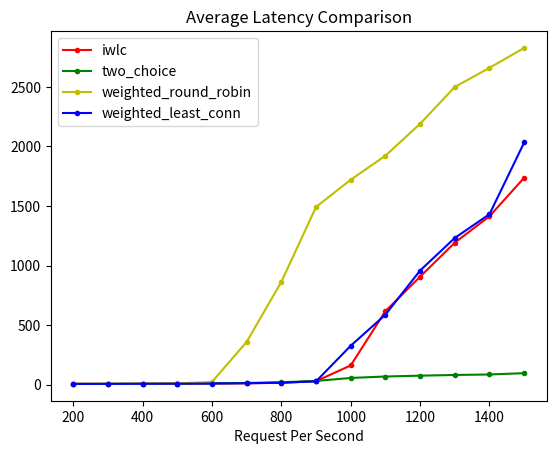

Reproduce this figure in Python.
import matplotlib.pyplot as plt
import math

def plot_percentile(path):
    lines = open(path).readlines()
    x = []
    y = []
    for line in lines:
        content = line.split()
        x.append(float(content[1]))
        y.append(math.log(float(content[0])))
        # y.append(float(content[0]))
    l = path.split('.')[0]
    plt.plot(x, y, label=f'{l}')  

def plot_percentiles():
    # ./wrk -D exp -t 1 -c 100 -d 20 -L -s ./scripts/media-microservices/compose-review.lua http://localhost:8080/wrk2-api/review/compose -R 1000
    # plot_percentile("r=5 c=10.txt")
    # plot_percentile("r=10 c=10.txt")
    plot_percentile("iwlc_compose_percentil.txt")
    plot_percentile("weighted_least_conn_compose_percentil.txt")
    plot_percentile("weighted_round_robin_compose_percentil.txt")
    plot_percentile("two_choice_compose_percentil.txt")
    # plot_percentile("r=100 c=10.txt")
    plt.xlabel("percentile")
    plt.ylabel("latency (log)")
    plt.grid(True)
    plt.legend()
    plt.title("Latency Percentile for 1000 Request Per Second")
    fig = plt.gcf()
    fig.set_size_inches(10, 8)
    plt.rc('font', size=12)
    plt.savefig("percentile4.png")

def plot_throughput():
    # for i in 10000 20000 30000 40000 50000
    # do
    #     ./wrk -t1 -c50 -d5s -R"$i" --latency http://127.0.0.1:8080
    # done
    # x = [10000, 20000, 30000, 40000, 50000]
    # iwlc = [9933.50, 19871.81, 29789.78, 39671.94, 43893.28]
    # two_choice = [9936.94, 19874.54, 29805.78, 39673.40, 44160.51]
    # rr = [9935.34, 15970.35, 29817.37, 39364.03, 40247.22]
    # least_conn = [9932.96, 19869.79, 29820.37, 39669.51, 42159.49]

    # for i in 500 10000 15000 20000 25000 30000 35000 40000 45000 50000
    # do
    #     ./wrk -t1 -c50 -d5s -R"$i" --latency http://127.0.0.1:8080
    # done
    # x = [500, 10000, 15000, 20000, 25000, 30000, 35000, 40000, 45000, 50000]
    # iwlc = [489.73, 9934.96, 14908.13, 19872.88, 24841.08, 29816.60, 34772.76, 39712.30, 44001.65, 43896.96]
    # two_choice = [489.66, 9933.32, 14906.07, 19876.25, 24842.57, 29811.33, 34752.95, 39653.13, 43477.68, 44796.36]
    # rr = [489.58, 9936.62, 14903.11, 19876.34, 24842.07, 29812.52, 34781.36, 39680.40, 41945.18, 42291.12]
    # least_conn = [489.65, 9937.12, 14907.30, 19872.38, 24834.55, 29801.94, 34769.10, 39680.33, 40904.72, 42111.62]

    # for i in 200 300 400 500 600 700 800 900 1000 1100
    # do
    #         ./wrk -D exp -t 1 -c 100 -d 10 -L -s ./scripts/media-microservices/compose-review.lua http://localhost:8080/wrk2-api/review/compose -R"$i"
    #         sleep 3
    # done
    # for i in 200 300 400 500 600 700 800 900 1000 1100 1200 1300 1400 1500
    # do
    #         ./wrk -D exp -t 1 -c 100 -d 10 -L -s ./scripts/media-microservices/compose-review.lua http://localhost:8080/wrk2-api/review/compose -R "$i"
    #         sleep 3
    # done
    x = [200, 300, 400, 500, 600, 700, 800, 900, 1000, 1100, 1200, 1300, 1400, 1500]
    iwlc = [198.66, 297.92, 397.02, 494.85, 594.48, 691.05, 791.45, 889.38, 966.35, 958.23, 959.67, 961.05, 968.01, 941.90]
    two_choice = [198.72, 297.93, 396.93, 494.93, 594.19, 691.20, 791.64, 879.16, 974.68, 1070.53, 1166.45, 1263.06, 1360.95, 1458.25]
    rr = [198.66, 297.70, 396.94, 494.84, 588.52, 642.99, 647.19, 592.75, 642.38, 651.71, 649.39, 625.05, 638.98, 636.36]
    least_conn = [198.71, 298.01, 396.92, 494.99, 594.60, 691.35, 791.99, 890.48, 935.45, 957.41, 944.99, 946.64, 930.82, 875.57]
    
    plt.plot(x, iwlc, label='iwlc')
    plt.plot(x, two_choice, label='two_choice')
    plt.plot(x, rr, label='weighted_round_robin')
    plt.plot(x, least_conn, label='weighted_least_conn')
    plt.plot(x, x, label='Maximum_Throughput')
    plt.grid()
    plt.ylabel("Throughput")
    plt.xlabel("Request_Per_Second")
    plt.legend()
    plt.title("Throughput Comparison")
    plt.savefig("throughput4.png")

def plot_mean_std():
    # for i in 500 10000 15000 20000 25000 30000 35000 40000 45000 50000
    # do
    #     ./wrk -t1 -c50 -d5s -R"$i" --latency http://127.0.0.1:8080
    # done
    # x = [200, 300, 400, 500, 600, 700, 800, 900, 1000, 1100]
    # iwlc_mean = [5.414, 5.750, 6.921, 7.463, 9.462, 10.957, 14.862, 24.143, 50.646, 762.995]
    # iwlc_std = [2.126, 2.324, 3.448, 3.396, 4.848, 5.578, 8.057, 13.716, 31.709, 681.145]
    # two_choice_mean = [5.245, 6.011, 7.025, 7.896, 10.429, 13.231, 14.663, 53.742, 58.172, 67.846]
    # two_choice_std = [2.152, 2.852, 3.934, 4.371, 5.915, 7.892, 34.198, 113.209, 114.010, 115.317]
    # rr_mean = [5.606, 6.297, 7.712, 10.710, 15.023, 319.874, 934.865, 1305.211, 1740.204, 2110.322]
    # rr_std = [2.590, 3.155, 4.643, 10.062, 12.496, 363.775, 726.097, 988.544, 1147.391, 1314.724]
    # least_conn_mean = [5.362, 5.695, 6.578, 7.449, 10.325, 12.113, 17.956, 168.697, 499.054, 940.186]
    # least_conn_std = [2.710, 2.075, 2.955, 3.383, 8.706, 7.058, 11.645, 147.458, 486.236, 785.396]

    # for i in 200 300 400 500 600 700 800 900 1000 1100 1200 1300 1400 1500
    # do
    #         ./wrk -D exp -t 1 -c 100 -d 10 -L -s ./scripts/media-microservices/compose-review.lua http://localhost:8080/wrk2-api/review/compose -R "$i"
    #         sleep 3
    # done
    x = [200, 300, 400, 500, 600, 700, 800, 900, 1000, 1100, 1200, 1300, 1400, 1500]
    iwlc_mean = [5.959, 5.956,6.817, 7.790, 8.933, 10.668, 14.750, 28.387, 160.907, 617.170, 906.286, 1192.221, 1413.780, 1737.797]
    iwlc_std = [3.161, 2.583, 3.258, 3.795, 4.421, 5.597, 8.706, 24.203, 129.043, 551.248, 736.456, 929.407, 1036.634, 1246.666]

    two_choice_mean = [5.780, 6.137, 7.157, 8.622, 10.297, 13.608, 19.481, 30.619, 55.497, 67.707, 74.745, 80.617, 84.667, 95.802]
    two_choice_std = [2.421, 2.837, 3.696, 4.824, 6.424, 7.907, 17.836, 35.871, 106.292, 117.712, 124.606, 129.911, 119.159, 127.223]

    rr_mean = [5.414, 5.994, 7.615, 9.700, 22.149, 358.932, 863.376, 1492.178, 1720.660, 1922.819, 2190.973, 2500.207, 2660.776, 2828.177]
    rr_std = [2.269, 2.693, 5.527, 6.467, 31.042, 358.249, 753.047, 1146.275, 1181.174, 1320.752, 1408.652, 1565.471, 1614.774, 1697.832]

    least_conn_mean = [5.355, 5.630, 6.580, 7.383, 8.823, 11.072, 15.493, 26.917, 326.252, 587.170, 958.021, 1231.951, 1431.174, 2033.647]
    least_conn_std = [1.918, 2.221, 3.386, 3.478, 4.460, 6.368, 9.780, 19.500, 298.838, 527.823, 782.261, 993.604, 1129.159, 1379.804]
    plt.subplot(2,2,1)
    plt.errorbar(x, iwlc_mean, iwlc_std, linestyle='None', marker='.', label = 'iwlc', color='r')
    plt.legend(loc='upper left')

    plt.subplot(2,2,2)
    plt.errorbar(x, two_choice_mean, two_choice_std, linestyle='None', marker='.', label = 'two_choice', color='g')
    plt.legend(loc='upper left')
    
    plt.subplot(2,2,3)
    plt.errorbar(x, rr_mean, rr_std, linestyle='None', marker='.', label = 'weighted_round_robin', color='y')
    plt.legend(loc='upper left')

    plt.subplot(2,2,4)
    plt.errorbar(x, least_conn_mean, least_conn_std, linestyle='None', marker='.', label = 'weighted_least_conn', color='b')
    plt.legend(loc='upper left')

    # plt.subplot(3,1,3)
    # plt.plot(x, iwlc_mean, label = 'iwlc', color='r', marker='.')
    # plt.plot(x, two_choice_mean, label = 'two_choice', color='g', marker='.')
    # plt.plot(x, rr_mean, label = 'weighted_round_robin', color='y', marker='.')
    # plt.plot(x, least_conn_mean, label = 'weighted_least_conn', color='b', marker='.')
    # plt.xlabel("Request Per Second")
    # plt.legend(loc='upper left')
    
    plt.subplots_adjust(left=None, bottom=None, right=None, top=None, wspace=0.5, hspace=0.5)
    plt.show()
    plt.savefig("mean_std4.png")

def plot_mean():
    x = [200, 300, 400, 500, 600, 700, 800, 900, 1000, 1100, 1200, 1300, 1400, 1500]
    iwlc_mean = [5.959, 5.956,6.817, 7.790, 8.933, 10.668, 14.750, 28.387, 160.907, 617.170, 906.286, 1192.221, 1413.780, 1737.797]

    two_choice_mean = [5.780, 6.137, 7.157, 8.622, 10.297, 13.608, 19.481, 30.619, 55.497, 67.707, 74.745, 80.617, 84.667, 95.802]

    rr_mean = [5.414, 5.994, 7.615, 9.700, 22.149, 358.932, 863.376, 1492.178, 1720.660, 1922.819, 2190.973, 2500.207, 2660.776, 2828.177]

    least_conn_mean = [5.355, 5.630, 6.580, 7.383, 8.823, 11.072, 15.493, 26.917, 326.252, 587.170, 958.021, 1231.951, 1431.174, 2033.647]
    plt.plot(x, iwlc_mean, label = 'iwlc', color='r', marker='.')
    plt.plot(x, two_choice_mean, label = 'two_choice', color='g', marker='.')
    plt.plot(x, rr_mean, label = 'weighted_round_robin', color='y', marker='.')
    plt.plot(x, least_conn_mean, label = 'weighted_least_conn', color='b', marker='.')
    plt.xlabel("Request Per Second")
    plt.legend(loc='upper left')
    plt.title("Average Latency Comparison")
    plt.show()
    plt.savefig("mean4.png")

# plot_percentiles()
# plot_throughput()
# plot_mean_std()
plot_mean()
